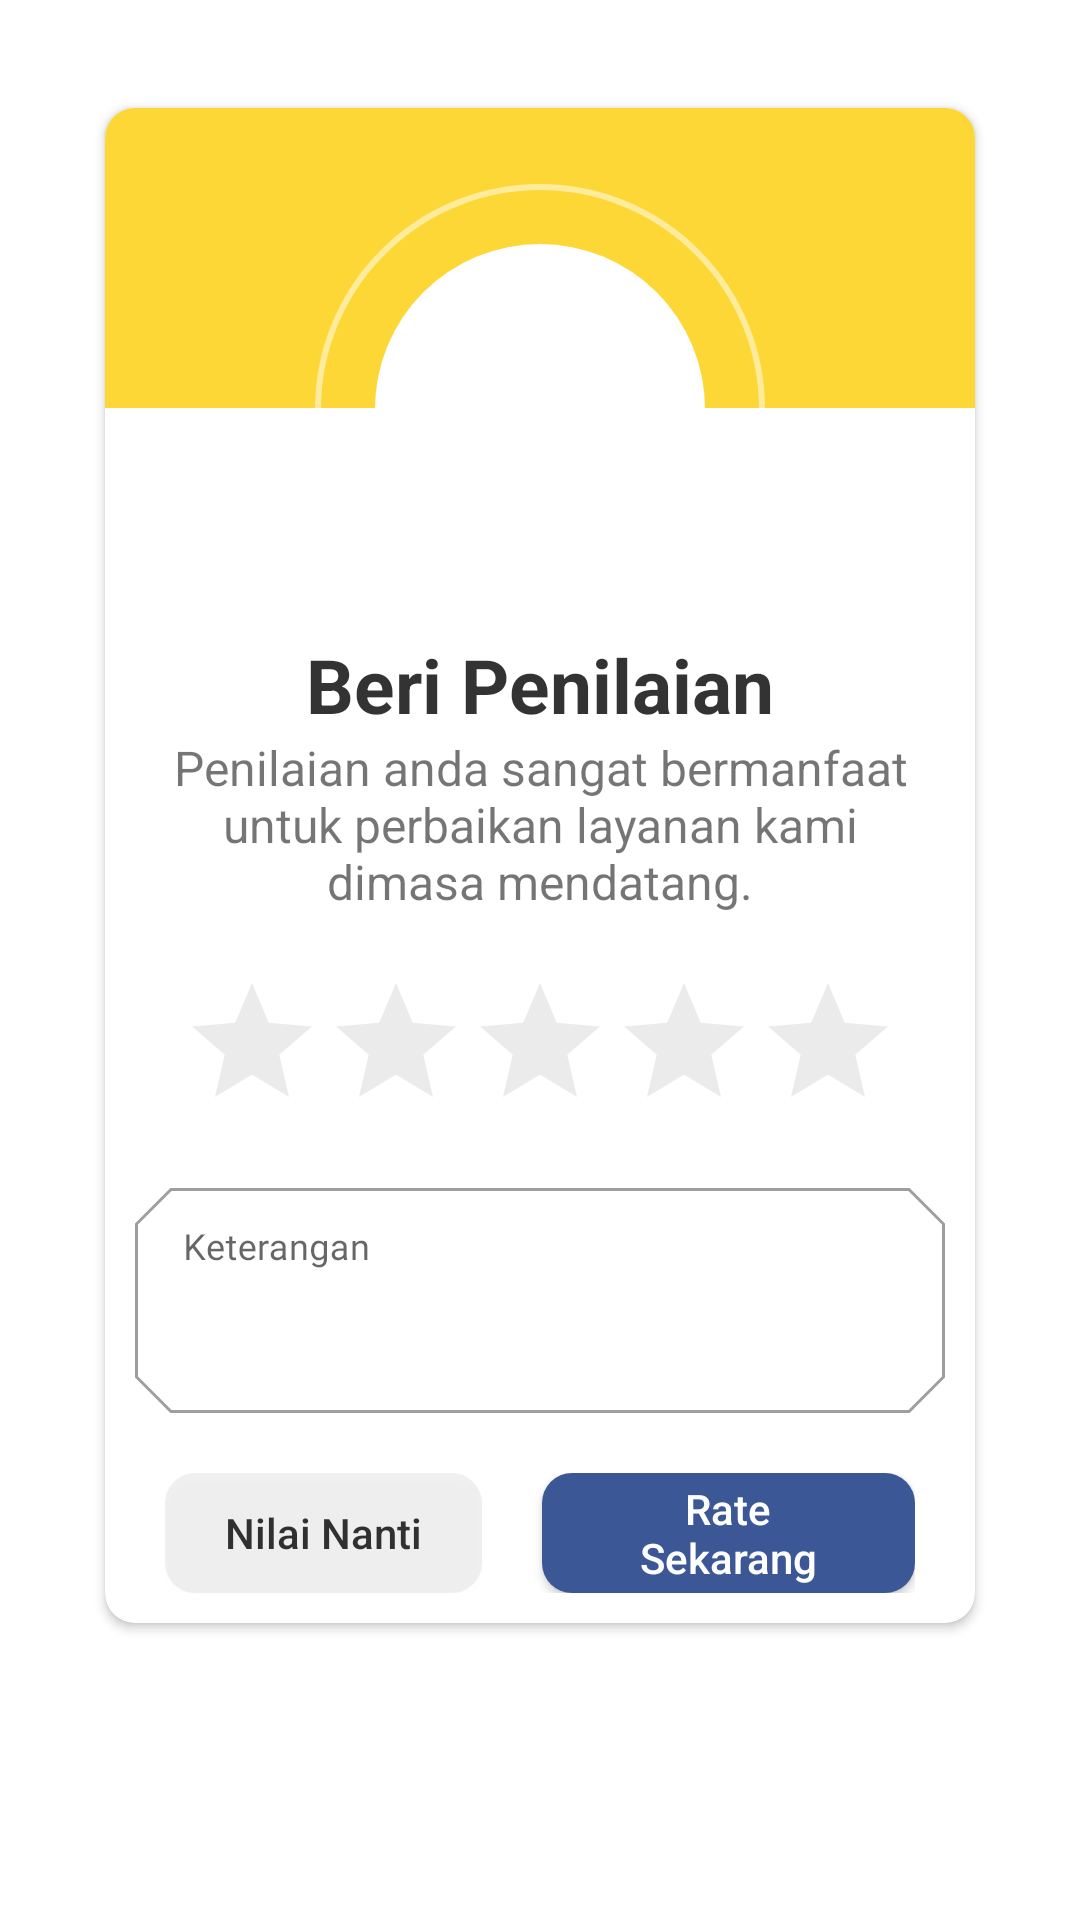

Write the Android layout XML for this screen, with the resource values it uses.
<!-- AndroidManifest.xml: application theme AppTheme -->
<!-- res/layout/rate_layout.xml -->
<?xml version="1.0" encoding="utf-8"?>
<androidx.constraintlayout.widget.ConstraintLayout xmlns:android="http://schemas.android.com/apk/res/android"
    xmlns:tools="http://schemas.android.com/tools"
    android:layout_width="350dp"
    android:layout_gravity="center"
    android:layout_height="wrap_content"
    android:padding="30dp"
    xmlns:app="http://schemas.android.com/apk/res-auto">

    <androidx.cardview.widget.CardView
        android:layout_width="match_parent"
        android:layout_height="wrap_content"
        app:cardCornerRadius="10dp"
        app:cardUseCompatPadding="true"
		tools:ignore="MissingConstraints">

        <LinearLayout
            android:layout_width="match_parent"
            android:layout_height="wrap_content"
            android:orientation="vertical">
            <View
                android:id="@+id/view"
                android:layout_width="match_parent"
                android:layout_height="100dp"
                android:background="@color/dialog1"/>
            <RelativeLayout
                android:layout_width="150dp"
                android:layout_height="150dp"
                android:layout_gravity="center"
                android:layout_marginTop="-75dp"
                android:background="@drawable/round"
                android:padding="20dp">
                <View
                    android:layout_width="match_parent"
                    android:layout_height="match_parent"
                    android:background="@drawable/round2"/>

				<ImageView
					android:id="@+id/imgrating"
					android:layout_width="match_parent"
					android:layout_height="match_parent"
					android:layout_centerInParent="true"
					android:adjustViewBounds="true"
					android:padding="20dp"
					android:src="@drawable/blue" />
            </RelativeLayout>
            <TextView
                android:layout_width="wrap_content"
                android:layout_height="wrap_content"
                android:text="Beri Penilaian"
                android:textColor="#CC000000"
                android:textSize="25dp"
                android:textStyle="bold"
                android:layout_gravity="center"/>
            <TextView
                android:layout_width="wrap_content"
                android:layout_height="wrap_content"
                android:layout_marginStart="20dp"
                android:layout_marginEnd="20dp"
                android:gravity="center"
                android:layout_gravity="center"
                android:textSize="16dp"
                android:text="Penilaian anda sangat bermanfaat untuk perbaikan layanan kami dimasa mendatang."
                />
            <TextView
                android:id="@+id/txtrate"
                android:layout_width="wrap_content"
                android:layout_height="wrap_content"
                android:gravity="center"
                android:layout_gravity="center"
                android:textColor="#00FFFFFF"
                />

            <androidx.appcompat.widget.AppCompatRatingBar
                android:id="@+id/ratingbar"
                android:layout_width="wrap_content"
                android:layout_height="wrap_content"
                android:layout_gravity="center"
                android:theme="@style/myrate"
                tools:ignore="SpeakableTextPresentCheck" />

            <com.google.android.material.textfield.TextInputLayout
                style="@style/Widget.MaterialComponents.TextInputLayout.OutlinedBox.Dense"
                android:layout_width="match_parent"
                android:layout_height="wrap_content"
                app:endIconTint="@color/primary"
                android:hint="Keterangan"
                app:shapeAppearance="@style/Cut"
                android:layout_margin="10dp">

                <EditText
                    android:id="@+id/rateket"
                    android:layout_width="match_parent"
                    android:layout_height="75dp"
                    android:ems="10"
                    android:fontFamily="@font/poppinssemibold"
                    android:gravity="start|top"
                    android:imeOptions="actionDone"
                    android:paddingStart="16dp"
                    android:textColor="@color/primary"
                    android:textColorHint="#3678FB"
                    android:textSize="12dp"
                    tools:ignore="SpeakableTextPresentCheck" />

            </com.google.android.material.textfield.TextInputLayout>

            <LinearLayout
                android:layout_width="match_parent"
                android:layout_height="wrap_content"
                android:orientation="horizontal"
                android:layout_marginStart="20dp"
                android:layout_marginEnd="20dp"
                android:gravity="center"
                android:layout_marginBottom="10dp"
                android:paddingTop="10dp">

                <androidx.appcompat.widget.AppCompatButton
                    android:id="@+id/rate_nanti"
                    android:layout_width="wrap_content"
                    android:layout_height="40dp"
                    android:background="@drawable/roundbuttom"
                    android:paddingStart="20dp"
                    android:paddingEnd="20dp"
                    android:text="Nilai Nanti"
                    android:textAllCaps="false"
                    android:textColor="#cc000000"
                    tools:ignore="TouchTargetSizeCheck" />

                <androidx.appcompat.widget.AppCompatButton
                    android:id="@+id/rate"
                    android:layout_width="wrap_content"
                    android:layout_height="40dp"
                    android:layout_marginStart="20dp"
                    android:background="@drawable/roundbt"
                    android:paddingStart="20dp"
                    android:paddingEnd="20dp"
                    android:text="Rate Sekarang"
                    android:textAllCaps="false"
                    android:textColor="#FFFFFF"
                    tools:ignore="TouchTargetSizeCheck" />

            </LinearLayout>
        </LinearLayout>
    </androidx.cardview.widget.CardView>
</androidx.constraintlayout.widget.ConstraintLayout>
<!-- resources referenced by this layout -->
<resources>
  <color name="dialog1">#FDD736</color>
  <color name="primary">#F44336</color>
  <!-- drawable round (drawable-xxhdpi) -->
  <?xml version="1.0" encoding="utf-8"?>
  <shape xmlns:android="http://schemas.android.com/apk/res/android"
      android:shape="rectangle">
  
  <solid android:color="@android:color/transparent"/>
      <stroke android:width="2dp"
          android:color="#80FFFFFF"/>
      <corners android:radius="1000dp"/>
  </shape>
  <!-- drawable round2 (drawable) -->
  <?xml version="1.0" encoding="utf-8"?>
  <shape xmlns:android="http://schemas.android.com/apk/res/android"
      android:shape="rectangle">
  <solid android:color="#fff"/>
      <corners android:radius="1000dp"/>
  </shape>
  <!-- drawable roundbt (drawable-xxhdpi) -->
  <?xml version="1.0" encoding="utf-8"?>
  <shape xmlns:android="http://schemas.android.com/apk/res/android" android:shape="rectangle">
  <solid android:color="@color/dialog2"/>
      <corners android:radius="10dp"/>
  </shape>
  <!-- drawable roundbuttom (drawable-xxhdpi) -->
  <?xml version="1.0" encoding="utf-8"?>
  <shape xmlns:android="http://schemas.android.com/apk/res/android"
      android:shape="rectangle">
  <solid android:color="#0F000000"/>
      <corners android:radius="10dp"/>
  </shape>
  <style name="Cut" parent="ShapeAppearance.MaterialComponents.MediumComponent">
          <item name="cornerFamily">cut</item>
          <item name="cornerSize">12dp</item>
      </style>
  <style name="myrate" parent="Widget.AppCompat.RatingBar">
          <item name="colorControlNormal">#4D000000</item>
  
          <item name="colorControlActivated">@color/dialog1</item>
      </style>
  <style name="AppTheme" parent="Theme.MaterialComponents.Light.NoActionBar">
          
          <item name="colorPrimary">@color/primary</item>
          <item name="colorPrimaryDark">@color/primary</item>
          <item name="colorAccent">@color/primary</item>
          <item name="android:windowAnimationStyle">@style/animasi</item>
      </style>
  <color name="dialog2">#3B5796</color>
  <style name="animasi">
      <item name="android:windowEnterAnimation">@android:anim/fade_in</item>
      <item name="android:windowExitAnimation">@android:anim/fade_out</item>
  </style>
</resources>
